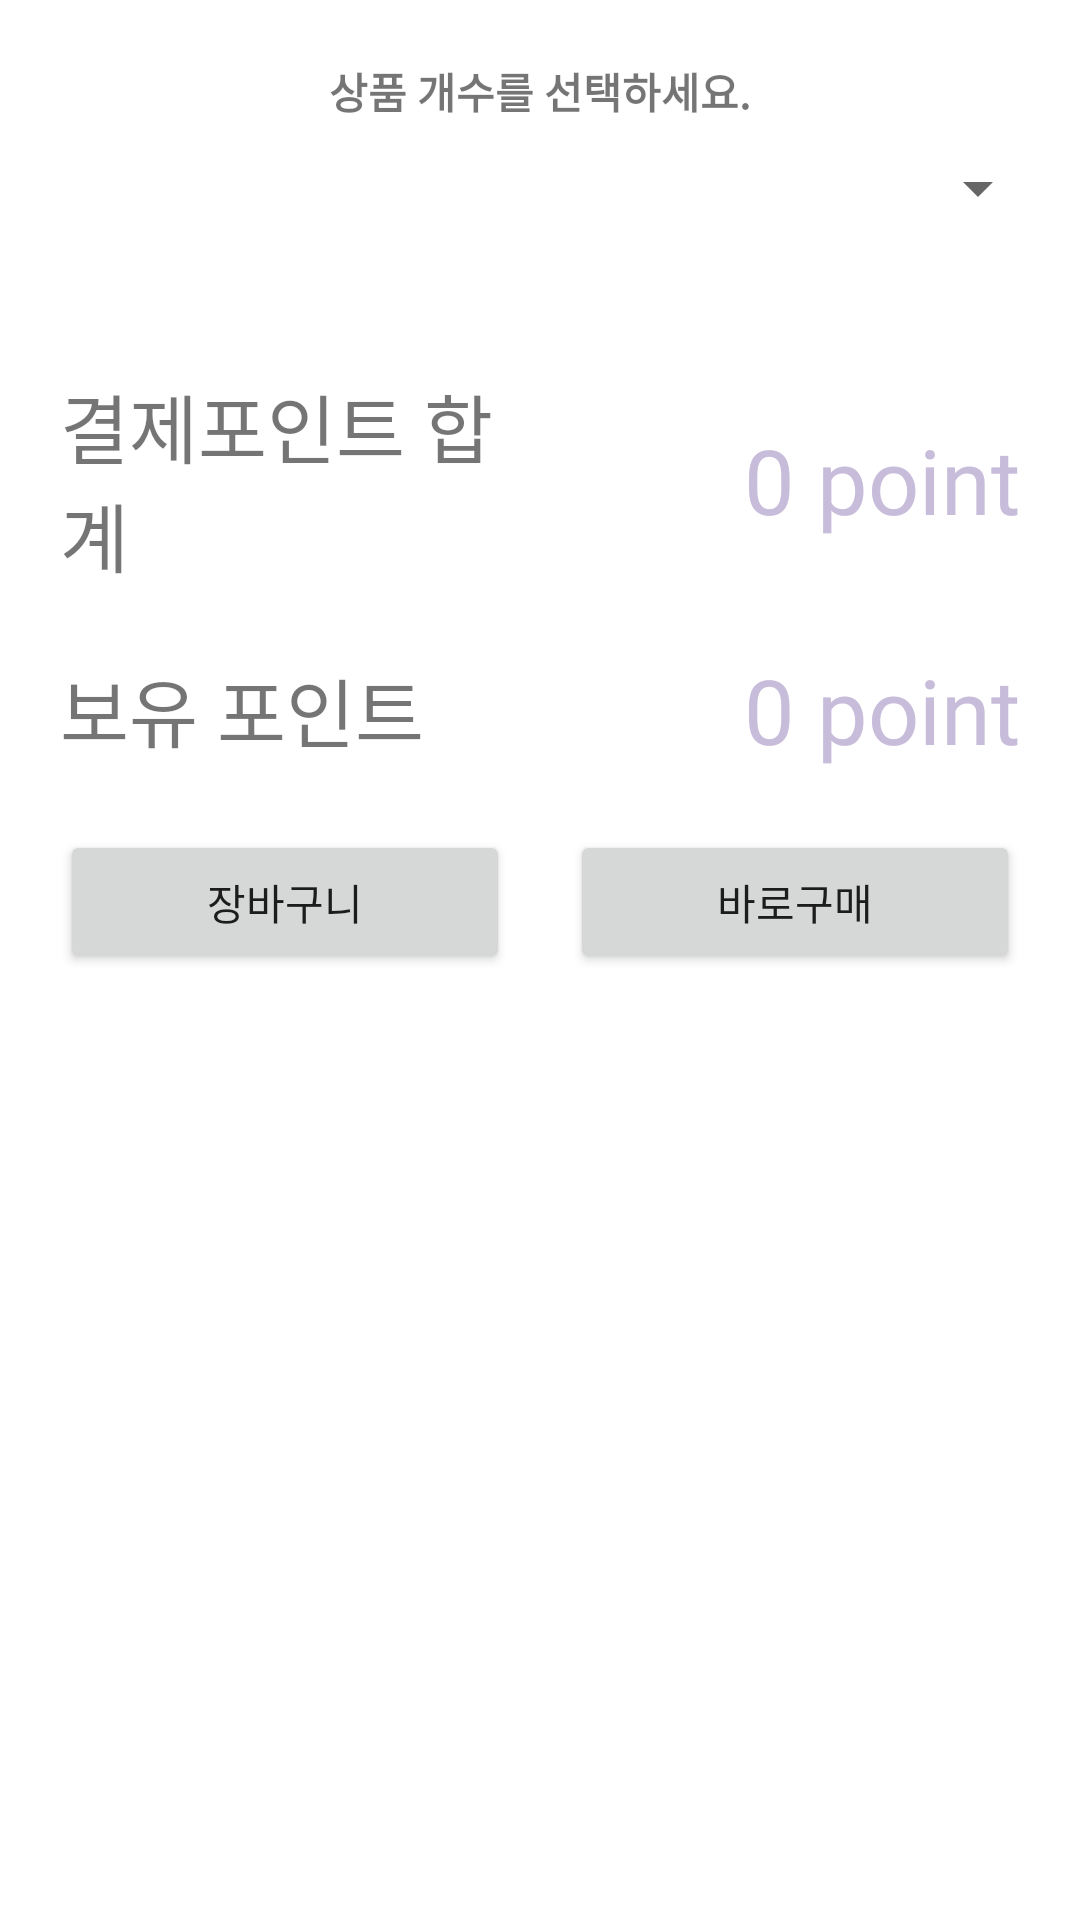

Here is an Android app screen rendered from its layout file. Give the layout XML and the strings, colors and styles it references.
<!-- AndroidManifest.xml: application theme Theme.Market -->
<!-- res/layout/pay_start.xml -->
<?xml version="1.0" encoding="utf-8"?>
<androidx.constraintlayout.widget.ConstraintLayout xmlns:android="http://schemas.android.com/apk/res/android"
    xmlns:app="http://schemas.android.com/apk/res-auto"
    xmlns:tools="http://schemas.android.com/tools"
    android:layout_width="match_parent"
    android:layout_height="match_parent">

    <LinearLayout
        android:layout_width="match_parent"
        android:layout_height="match_parent"
        android:orientation="vertical"
        android:padding="10dp">

        <TextView
            android:id="@+id/textView_"
            android:layout_width="match_parent"
            android:layout_height="wrap_content"
            android:layout_margin="10dp"
            android:text="상품 개수를 선택하세요."
            android:fontFamily="@font/ssantregular"
            android:textAlignment="center"
            android:textStyle="bold" />


        <LinearLayout
            android:layout_width="match_parent"
            android:layout_height="wrap_content"
            android:orientation="vertical">

            <Spinner
                android:id="@+id/spinner_num"
                android:layout_width="match_parent"
                android:layout_height="wrap_content"
                android:layout_weight="1"
                android:spinnerMode="dropdown" />

            <TextView
                android:id="@+id/Ptext0"
                android:layout_width="match_parent"
                android:layout_height="wrap_content"
                android:layout_margin="10dp"
                android:layout_weight="1" />

            <LinearLayout
                android:layout_width="match_parent"
                android:layout_height="wrap_content"
                android:gravity="center_vertical"
                android:orientation="horizontal">


                <TextView
                    android:id="@+id/Ptext1"
                    android:layout_width="match_parent"
                    android:layout_height="wrap_content"
                    android:layout_margin="10dp"
                    android:layout_weight="1"
                    android:text="결제포인트 합계"
                    android:fontFamily="@font/ssantregular"
                    android:textSize="25dp">

                </TextView>

                <TextView
                    android:id="@+id/Ptext2"
                    android:layout_width="match_parent"
                    android:layout_height="wrap_content"
                    android:layout_margin="10dp"
                    android:layout_weight="1"
                    android:gravity="right"
                    android:text="0 point"
                    android:textColor="#C7BCDA"
                    android:fontFamily="@font/ssantregular"
                    android:textSize="30dp">

                </TextView>

            </LinearLayout>

            <LinearLayout
                android:layout_width="match_parent"
                android:layout_height="wrap_content"
                android:gravity="center_vertical"
                android:orientation="horizontal">


                <TextView
                    android:id="@+id/Ptext3"
                    android:layout_width="match_parent"
                    android:layout_height="wrap_content"
                    android:layout_margin="10dp"
                    android:layout_weight="1"
                    android:text="보유 포인트"
                    android:fontFamily="@font/ssantregular"
                    android:textSize="25dp">

                </TextView>

                <TextView
                    android:id="@+id/Ptext4"
                    android:layout_width="match_parent"
                    android:layout_height="wrap_content"
                    android:layout_margin="10dp"
                    android:layout_weight="1"
                    android:gravity="right"
                    android:text="0 point"
                    android:fontFamily="@font/ssantregular"
                    android:textColor="#C7BCDA"
                    android:textSize="30dp">

                </TextView>

            </LinearLayout>


        </LinearLayout>

        <LinearLayout

            android:layout_width="match_parent"
            android:layout_height="wrap_content"
            android:orientation="horizontal">

            <Button
                android:id="@+id/saveButton"
                android:layout_width="0dp"
                android:layout_height="wrap_content"
                android:layout_margin="10dp"
                android:layout_weight="1"

                android:text="장바구니" />

            <Button
                android:id="@+id/payButton"
                android:layout_width="0dp"
                android:layout_height="wrap_content"
                android:layout_margin="10dp"
                android:layout_weight="1"
                android:text="바로구매" />

        </LinearLayout>


    </LinearLayout>


</androidx.constraintlayout.widget.ConstraintLayout>
<!-- resources referenced by this layout -->
<resources>
  <style name="Theme.Market" parent="Theme.MaterialComponents.DayNight.DarkActionBar">
          
          <item name="colorPrimary">#D3B6F4</item>
          <item name="colorPrimaryVariant">#C7BCDA</item>
          <item name="colorOnPrimary">@color/white</item>
          
          <item name="colorSecondary">@color/teal_200</item>
          <item name="colorSecondaryVariant">@color/teal_700</item>
          <item name="colorOnSecondary">@color/black</item>
          
          <item name="android:statusBarColor" tools:targetApi="l">#C7BCDA</item>
          
      </style>
  <color name="white">#FFFFFFFF</color>
  <color name="teal_200">#FF03DAC5</color>
  <color name="teal_700">#FF018786</color>
  <color name="black">#FF000000</color>
</resources>
